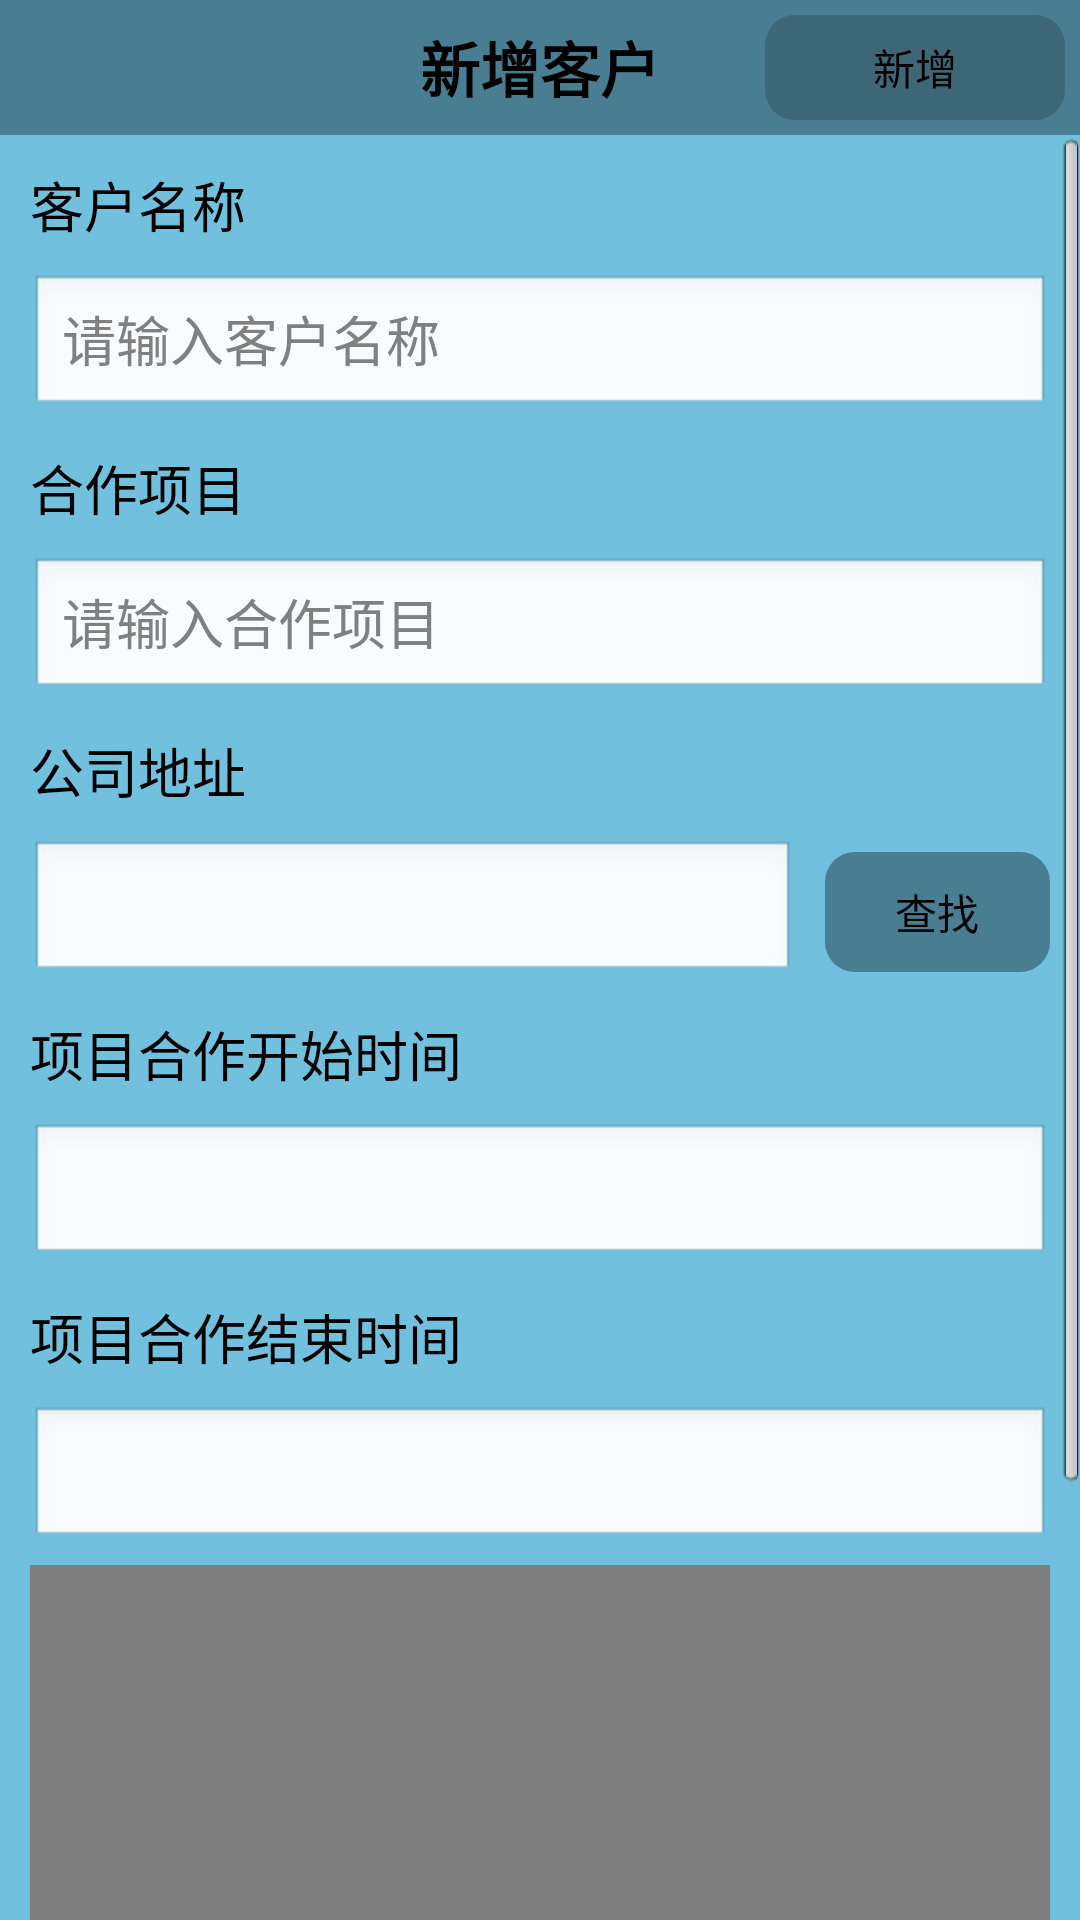

Write the Android layout XML for this screen, with the resource values it uses.
<!-- AndroidManifest.xml: application theme AppTheme -->
<!-- res/layout/activity_add_client.xml -->
<?xml version="1.0" encoding="utf-8"?>
<LinearLayout xmlns:android="http://schemas.android.com/apk/res/android"
    android:layout_width="match_parent"
    android:layout_height="match_parent"
    android:background="@color/background_5"
    android:orientation="vertical" >

    <RelativeLayout
        android:layout_width="match_parent"
        android:layout_height="45dp"
        android:background="@color/background_4" >

        <TextView
            android:layout_width="match_parent"
            android:layout_height="45dp"
            android:background="@color/background_4"
            android:gravity="center"
            android:text="新增客户"
            android:textColor="@color/black"
            android:textSize="20sp"
            android:textStyle="bold" />

        <ImageView
            android:id="@+id/add_client_back"
            android:layout_width="45dp"
            android:layout_height="45dp"
            android:padding="8dp"
            android:src="@drawable/back_icon" />
        
        
        <Button
            android:id="@+id/commit_add_client"
            android:layout_width="100dp"
            android:layout_height="45dp"
            android:layout_alignParentRight="true"
            android:layout_margin="5dp"
            android:background="@drawable/rectangle_bg_2"
            android:text="新增" />
    </RelativeLayout>

    <ScrollView
        android:layout_width="match_parent"
        android:layout_height="wrap_content" >

        <LinearLayout
            android:layout_width="match_parent"
            android:layout_height="wrap_content"
            android:orientation="vertical"
            android:padding="10dp" >

            <TextView
                android:layout_width="wrap_content"
                android:layout_height="wrap_content"
                android:layout_marginBottom="10dp"
                android:text="客户名称"
                android:textColor="@color/black"
                android:textSize="18sp" />

            <EditText
                android:id="@+id/add_client_name"
                android:layout_width="match_parent"
                android:layout_height="wrap_content"
                android:layout_marginBottom="10dp"
                android:hint="请输入客户名称" />

            <TextView
                android:layout_width="wrap_content"
                android:layout_height="wrap_content"
                android:layout_marginBottom="10dp"
                android:text="合作项目"
                android:textColor="@color/black"
                android:textSize="18sp" />

            <EditText
                android:id="@+id/add_client_project"
                android:layout_width="match_parent"
                android:layout_height="wrap_content"
                android:layout_marginBottom="10dp"
                android:hint="请输入合作项目" />

            <TextView
                android:layout_width="wrap_content"
                android:layout_height="wrap_content"
                android:layout_marginBottom="10dp"
                android:text="公司地址"
                android:textColor="@color/black"
                android:textSize="18sp" />

            <LinearLayout
                android:layout_width="match_parent"
                android:layout_height="wrap_content"
                android:orientation="horizontal"
                android:layout_marginBottom="10dp" >

                <EditText
                    android:id="@+id/add_client_address"
                    android:layout_width="match_parent"
                    android:layout_height="wrap_content"
                    android:layout_weight="1"
                    android:singleLine="false"/>

                <Button
                    android:id="@+id/add_client_search"
                    android:layout_width="match_parent"
                    android:layout_height="40dp"
                    android:layout_gravity="center_vertical"
                    android:layout_marginLeft="10dp"
                    android:layout_weight="3"
                    android:background="@drawable/rectangle_bg_4"
                    android:text="查找" />
            </LinearLayout>
            
            
            <TextView
                android:layout_width="wrap_content"
                android:layout_height="wrap_content"
                android:layout_marginBottom="10dp"
                android:text="项目合作开始时间"
                android:textColor="@color/black"
                android:textSize="18sp" />

            <EditText
                android:id="@+id/add_client_start_time"
                android:layout_width="match_parent"
                android:layout_height="wrap_content"
                android:layout_marginBottom="10dp"
                android:focusable="false"
                android:drawableRight="@drawable/date_icon"/>
            
            <TextView
                android:layout_width="wrap_content"
                android:layout_height="wrap_content"
                android:layout_marginBottom="10dp"
                android:text="项目合作结束时间"
                android:textColor="@color/black"
                android:textSize="18sp" />

            <EditText
                android:id="@+id/add_client_end_time"
                android:layout_width="match_parent"
                android:layout_height="wrap_content"
                android:focusable="false"
                android:drawableRight="@drawable/date_icon"/>

            
            <com.baidu.mapapi.map.MapView
		        android:id="@+id/bmapView"
		        android:layout_width="fill_parent"
		        android:layout_height="300dip"
		        android:layout_marginTop="5dip"
		        android:clickable="true" />
            
        </LinearLayout>
        
        
        
        
    </ScrollView>

</LinearLayout>
<!-- resources referenced by this layout -->
<resources>
  <color name="background_4">#497D91</color>
  <color name="background_5">#71C0DE</color>
  <color name="black">#000000</color>
  <!-- drawable rectangle_bg_2 (drawable-ldpi) -->
  <?xml version="1.0" encoding="utf-8"?>
  <shape
    xmlns:android="http://schemas.android.com/apk/res/android"
    android:shape="rectangle">
      <solid android:color="@color/background_3"/>
      <corners android:radius="10dip"/>
       
  </shape>
  <!-- drawable rectangle_bg_4 (drawable-ldpi) -->
  <?xml version="1.0" encoding="utf-8"?>
  <shape
    xmlns:android="http://schemas.android.com/apk/res/android"
    android:shape="rectangle">
      <solid android:color="@color/background_4"/>
      <corners android:radius="10dip"/>
       
  </shape>
  <style name="AppTheme" parent="AppBaseTheme">
          
      </style>
  <color name="background_3">#3D6777</color>
  <style name="AppBaseTheme" parent="android:Theme.Light">
          
      </style>
</resources>
